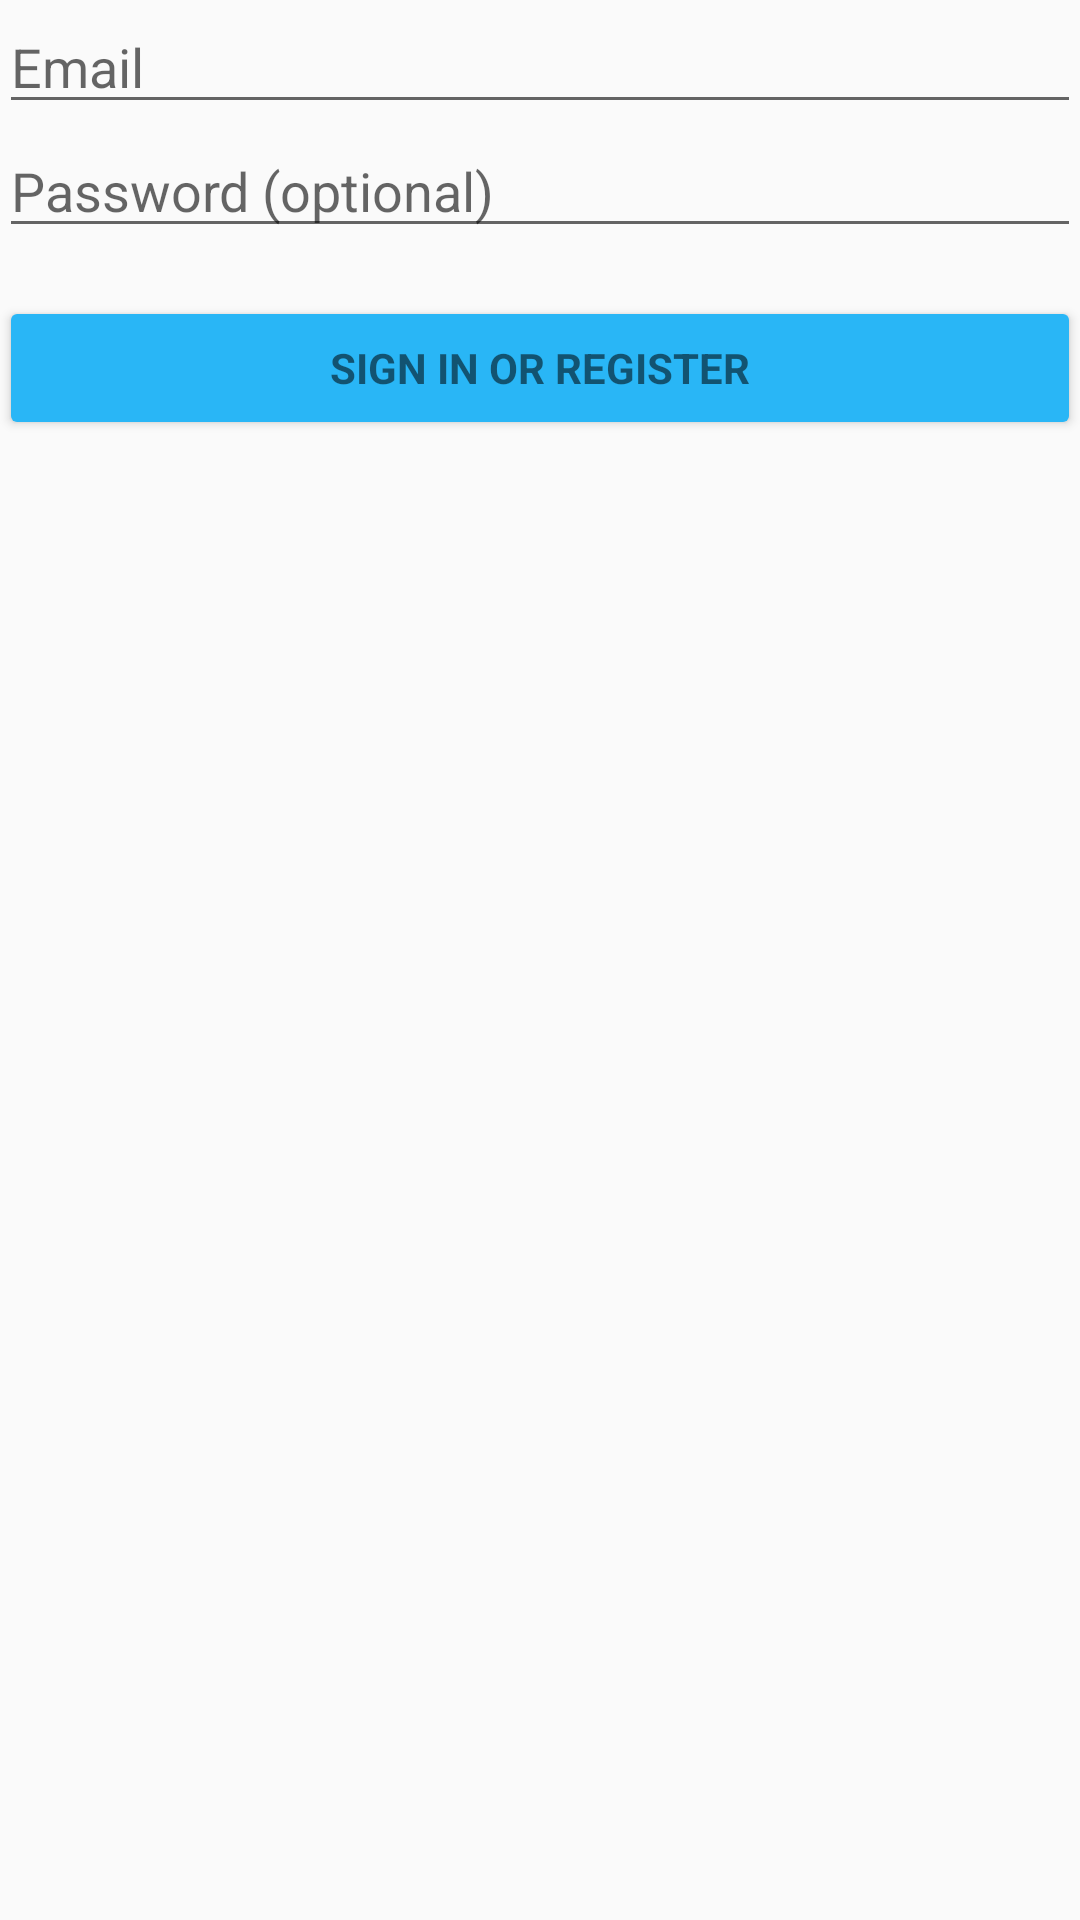

Layout XML and referenced resources for this Android screen:
<!-- AndroidManifest.xml: application theme AppTheme -->
<!-- res/layout/activity_login.xml -->
<LinearLayout xmlns:android="http://schemas.android.com/apk/res/android"
    xmlns:tools="http://schemas.android.com/tools"
    android:layout_width="match_parent"
    android:layout_height="match_parent"
    android:gravity="center_horizontal"
    android:orientation="vertical"
    android:paddingBottom="@dimen/activity_vertical_margin"
    android:paddingLeft="@dimen/activity_horizontal_margin"
    android:paddingRight="@dimen/activity_horizontal_margin"
    android:paddingTop="@dimen/activity_vertical_margin"
    tools:context="ca.ualberta.example.gamexchange.LoginActivity">

    
    <ProgressBar
        android:id="@+id/login_progress"
        style="?android:attr/progressBarStyleLarge"
        android:layout_width="wrap_content"
        android:layout_height="wrap_content"
        android:layout_marginBottom="8dp"
        android:visibility="gone" />

    <ScrollView
        android:id="@+id/login_form"
        android:layout_width="match_parent"
        android:layout_height="match_parent">

        <LinearLayout
            android:id="@+id/email_login_form"
            android:layout_width="match_parent"
            android:layout_height="wrap_content"
            android:orientation="vertical">

            <AutoCompleteTextView
                android:id="@+id/email"
                android:layout_width="match_parent"
                android:layout_height="wrap_content"
                android:hint="@string/prompt_email"
                android:inputType="textEmailAddress"
                android:maxLines="1"
                android:singleLine="true" />

            <EditText
                android:id="@+id/password"
                android:layout_width="match_parent"
                android:layout_height="wrap_content"
                android:hint="@string/prompt_password"
                android:imeActionId="@+id/login"
                android:imeActionLabel="@string/action_sign_in_short"
                android:imeOptions="actionUnspecified"
                android:inputType="textPassword"
                android:maxLines="1"
                android:singleLine="true" />

            <Button
                android:id="@+id/email_sign_in_button"
                style="?android:textAppearanceSmall"
                android:layout_width="match_parent"
                android:layout_height="wrap_content"
                android:layout_marginTop="16dp"
                android:text="@string/action_sign_in"
                android:textStyle="bold" />

        </LinearLayout>
    </ScrollView>
</LinearLayout>
<!-- resources referenced by this layout -->
<resources>
  <string name="action_sign_in">Sign in or register</string>
  <string name="action_sign_in_short">Sign in</string>
  <string name="prompt_email">Email</string>
  <string name="prompt_password">Password (optional)</string>
  <style name="AppTheme" parent="Theme.AppCompat.Light.DarkActionBar">
          
  
          <item name="colorPrimary">@color/material_dark</item>
          <item name="colorPrimaryDark">@color/colorPrimaryDark</item>
          <item name="colorAccent">@color/accent_material_dark</item>
      </style>
  <color name="material_dark">#1565c0</color>
  <color name="colorPrimaryDark">#01579b</color>
  <color name="accent_material_dark">#29b6f6</color>
</resources>
